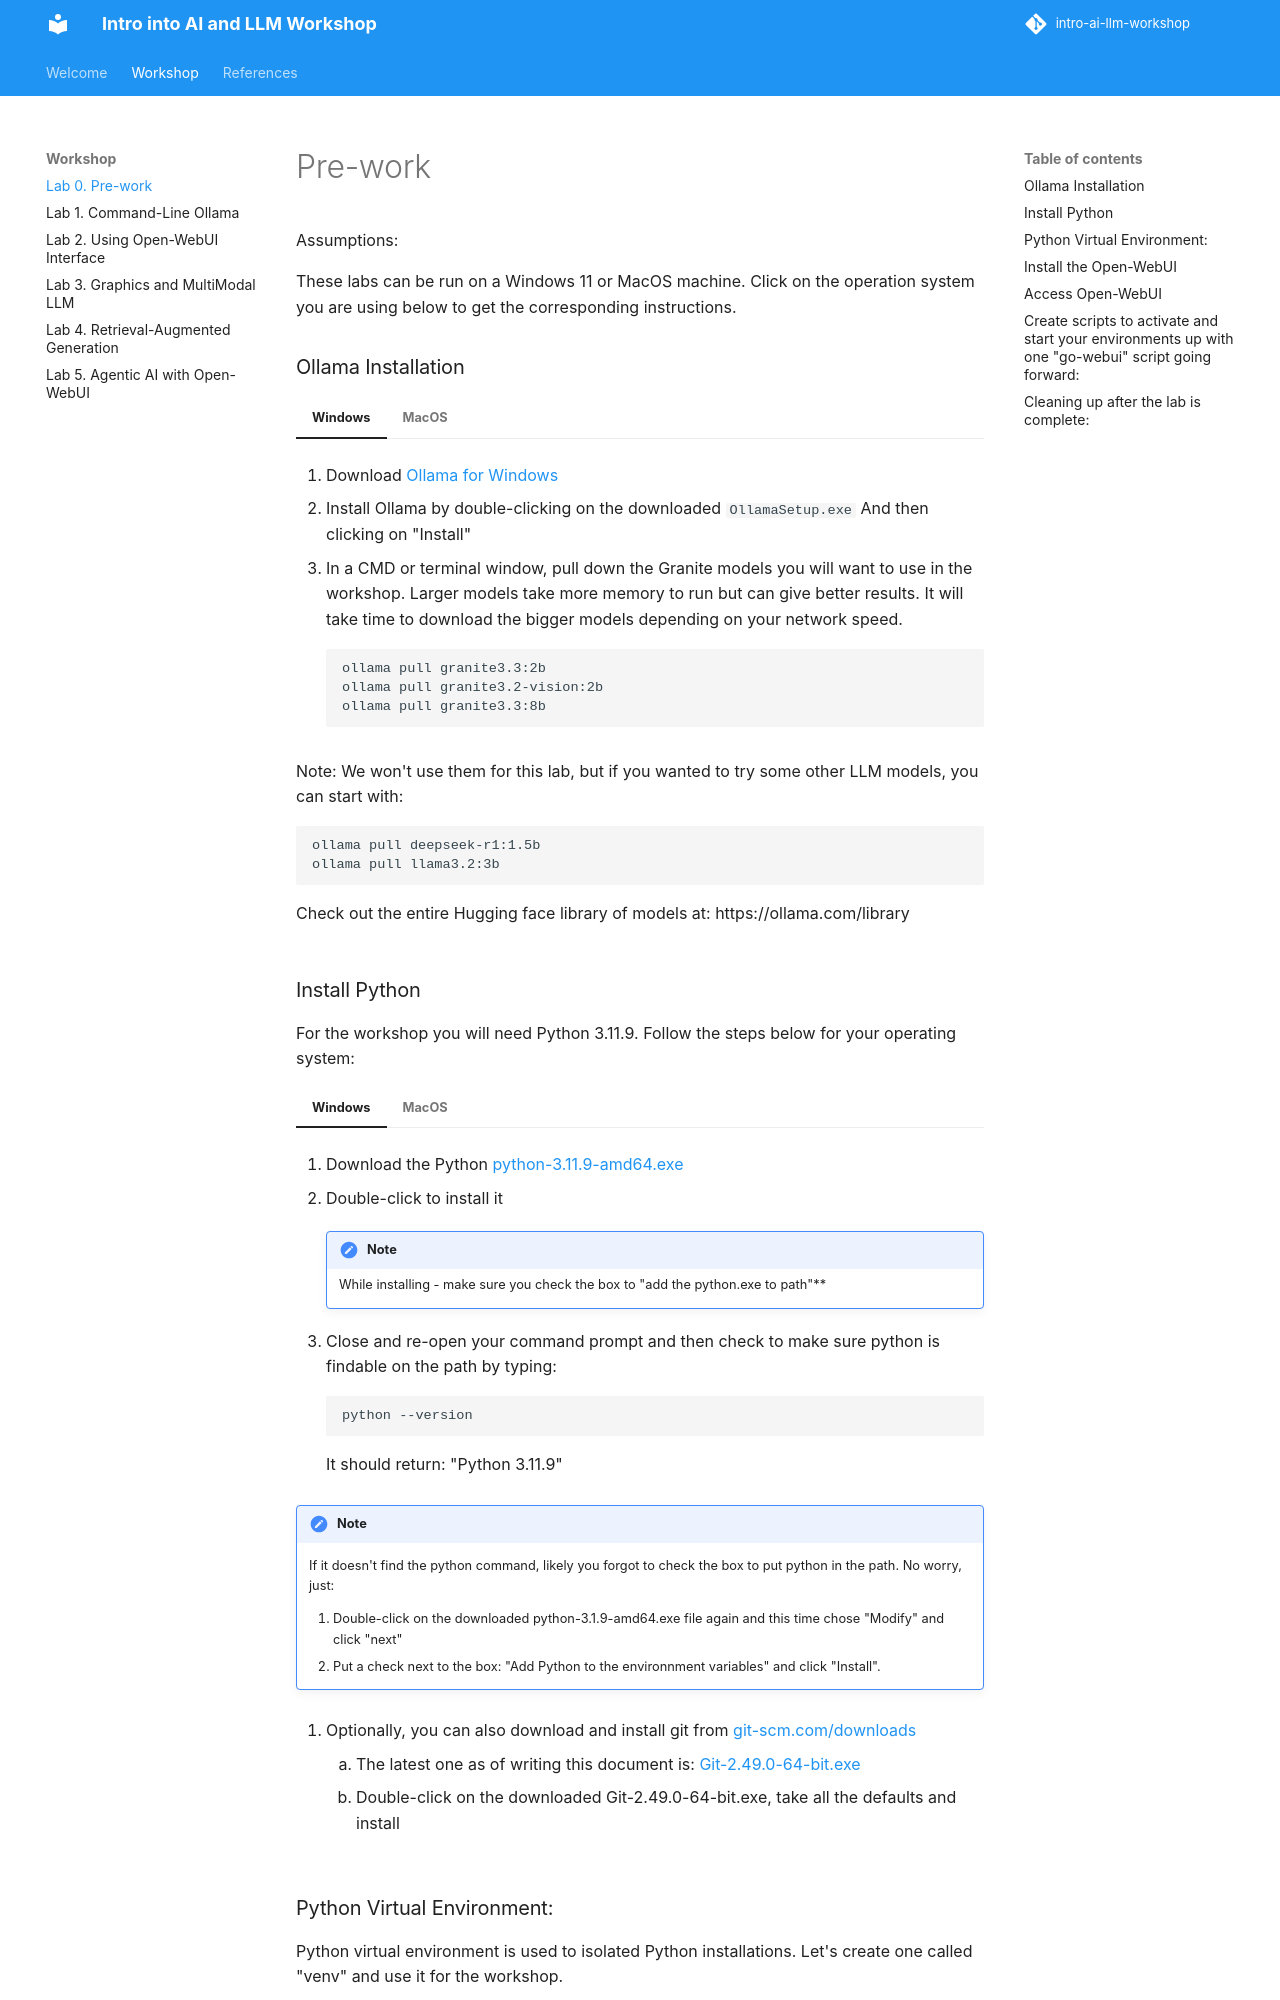

repository: IBM/intro-ai-llm-workshop · page: pre-work/index.html · generator: mkdocs

# Pre-work

Assumptions:

These labs can be run on a Windows 11 or MacOS machine.
Click on the operation system you are using below to get the
corresponding instructions.

### Ollama Installation
=== "Windows"
    1.  Download [Ollama for Windows](https://ollama.com/download/windows)

    1.  Install Ollama by double-clicking on the downloaded `OllamaSetup.exe`
        And then clicking on "Install"

    1.  In a CMD or terminal window, pull down the Granite models you will want to use in the workshop. Larger models take more memory to run but can give better results.  It will take time to download the bigger models depending on your network speed.
	```
	ollama pull granite3.3:2b
	ollama pull granite3.2-vision:2b
	ollama pull granite3.3:8b
	```

	Note: We won't use them for this lab, but if you wanted to try some other LLM models, you can start with:
	```
	ollama pull deepseek-r1:1.5b
	ollama pull llama3.2:3b
	```
	Check out the entire Hugging face library of models at: https://ollama.com/library

=== "MacOS"
    1.  Download [Ollama for Mac](https://ollama.com/download/Ollama.dmg)

    1.  Drag the Ollama to your applications folder, then double-click on the ollama application to start it up.

    1.  In a terminal window, pull down the Granite models you will want to use in the workshop. Larger models take more memory to run but can give better results.  It will take time to download the bigger models depending on your network speed.
        ```
        ollama pull granite3.3:2b
        ollama pull granite3.2-vision:2b
        ollama pull granite3.3:8b
        ```

        Note: We won't use them for this lab, but if you wanted to try some other LLM models, you can start with:
        ```
        ollama pull deepseek-r1:1.5b
        ollama pull llama3.2:3b
        ```
        Check out the entire Hugging face library of models at: https://ollama.com/library
